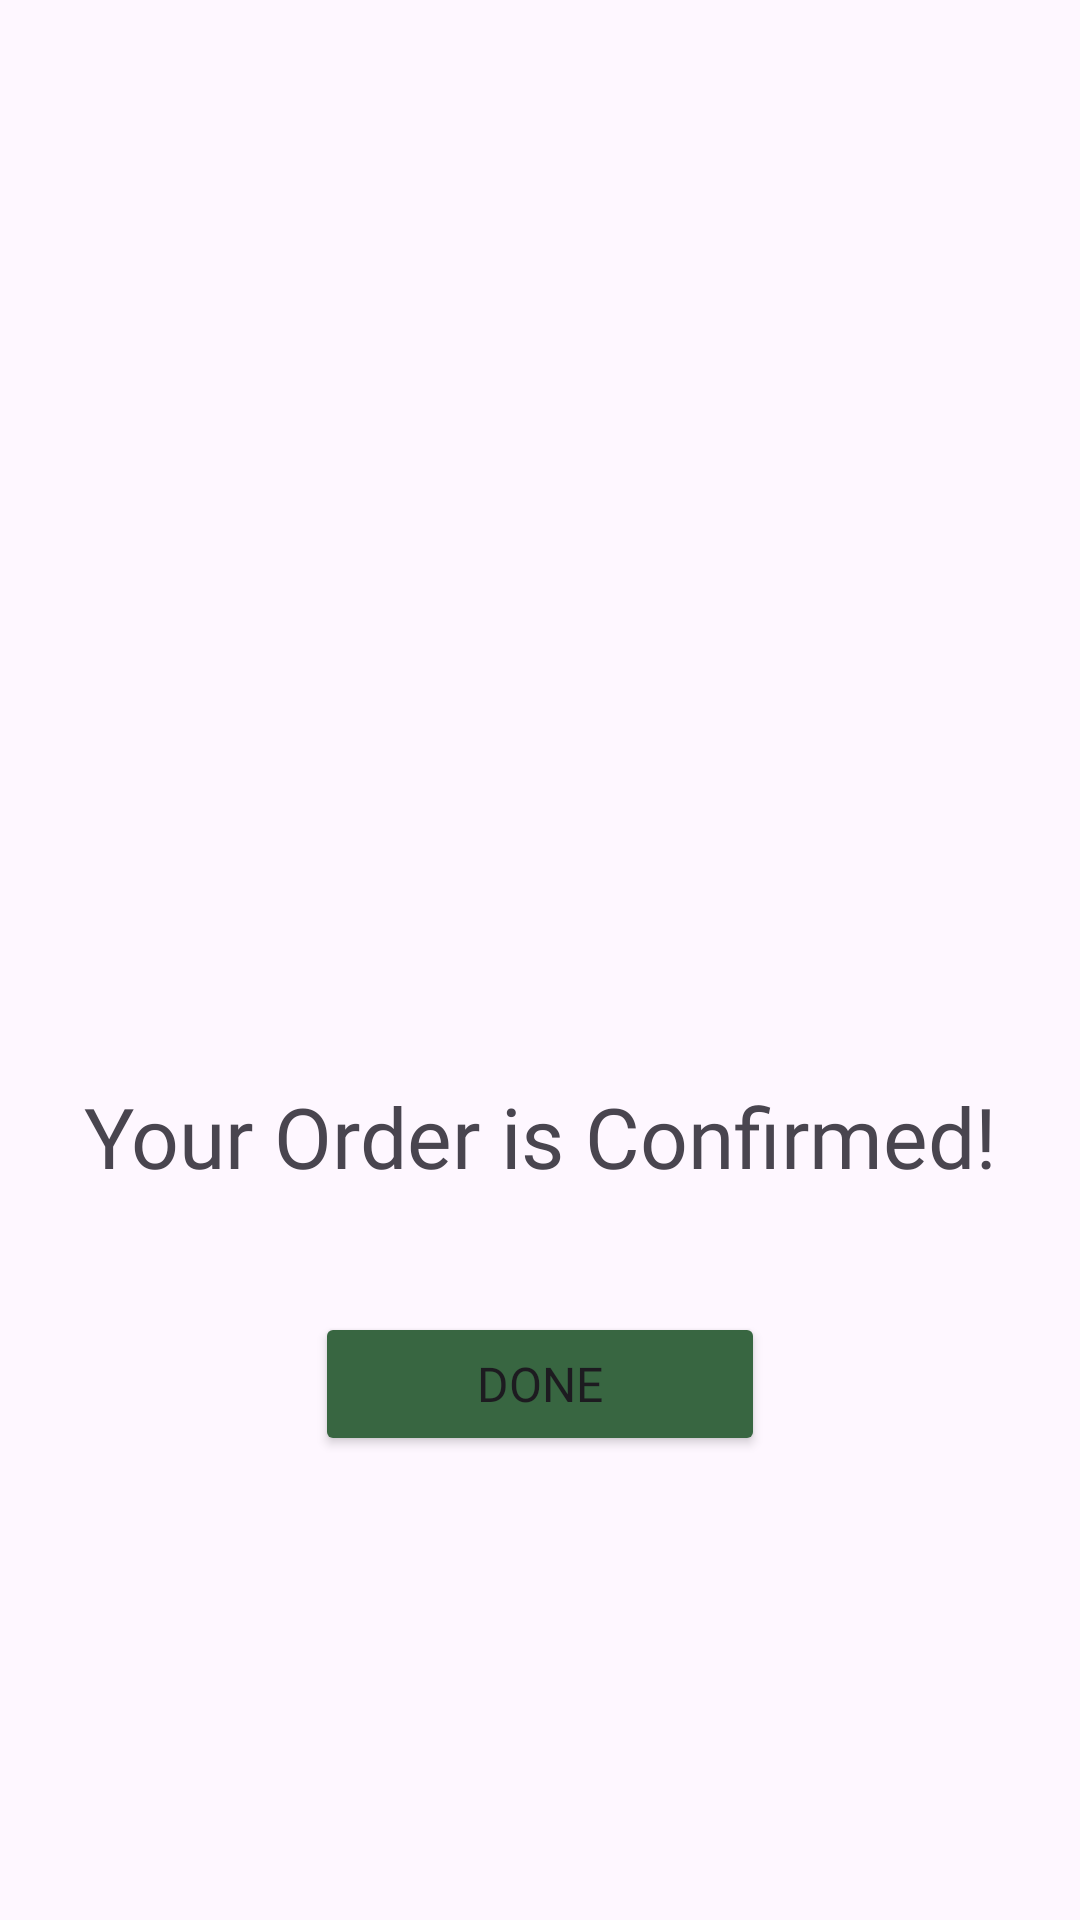

Android layout source for this screen:
<!-- AndroidManifest.xml: application theme Theme.Craftshub -->
<!-- res/layout/fragment_orderconfim.xml -->
<?xml version="1.0" encoding="utf-8"?>
<androidx.constraintlayout.widget.ConstraintLayout xmlns:android="http://schemas.android.com/apk/res/android"
    xmlns:app="http://schemas.android.com/apk/res-auto"
    xmlns:tools="http://schemas.android.com/tools"
    android:id="@+id/main"
    android:layout_width="match_parent"
    android:layout_height="match_parent"
    tools:context=".OrderconfirmFragment">

    <ImageView
        android:id="@+id/imageView12"
        android:layout_width="150dp"
        android:layout_height="150dp"
        android:layout_marginTop="170dp"
        app:layout_constraintEnd_toEndOf="parent"
        app:layout_constraintStart_toStartOf="parent"
        app:layout_constraintTop_toTopOf="parent"
        app:srcCompat="@drawable/check" />

    <TextView
        android:id="@+id/textView42"
        android:layout_width="wrap_content"
        android:layout_height="wrap_content"
        android:layout_marginTop="40dp"
        android:fontFamily="@font/montserrat_medium"
        android:text="@string/order_confirm"
        android:textSize="28sp"
        app:layout_constraintEnd_toEndOf="parent"
        app:layout_constraintStart_toStartOf="parent"
        app:layout_constraintTop_toBottomOf="@+id/imageView12" />

    <Button
        android:id="@+id/button7"
        android:layout_width="150dp"
        android:layout_height="wrap_content"
        android:layout_marginTop="40dp"
        android:backgroundTint="@color/app_primary"
        android:fontFamily="@font/montserrat_medium"
        android:paddingTop="13dp"
        android:paddingBottom="13dp"
        android:text="@string/done"
        android:textAlignment="center"
        android:textSize="16sp"
        app:layout_constraintEnd_toEndOf="parent"
        app:layout_constraintStart_toStartOf="parent"
        app:layout_constraintTop_toBottomOf="@+id/textView42" />
</androidx.constraintlayout.widget.ConstraintLayout>
<!-- resources referenced by this layout -->
<resources>
  <color name="app_primary">#386641</color>
  <string name="done">Done</string>
  <string name="order_confirm">Your Order is Confirmed!</string>
  <style name="Theme.Craftshub" parent="Base.Theme.Craftshub" />
  <style name="Base.Theme.Craftshub" parent="Theme.Material3.DayNight.NoActionBar">
          
          
      </style>
</resources>
